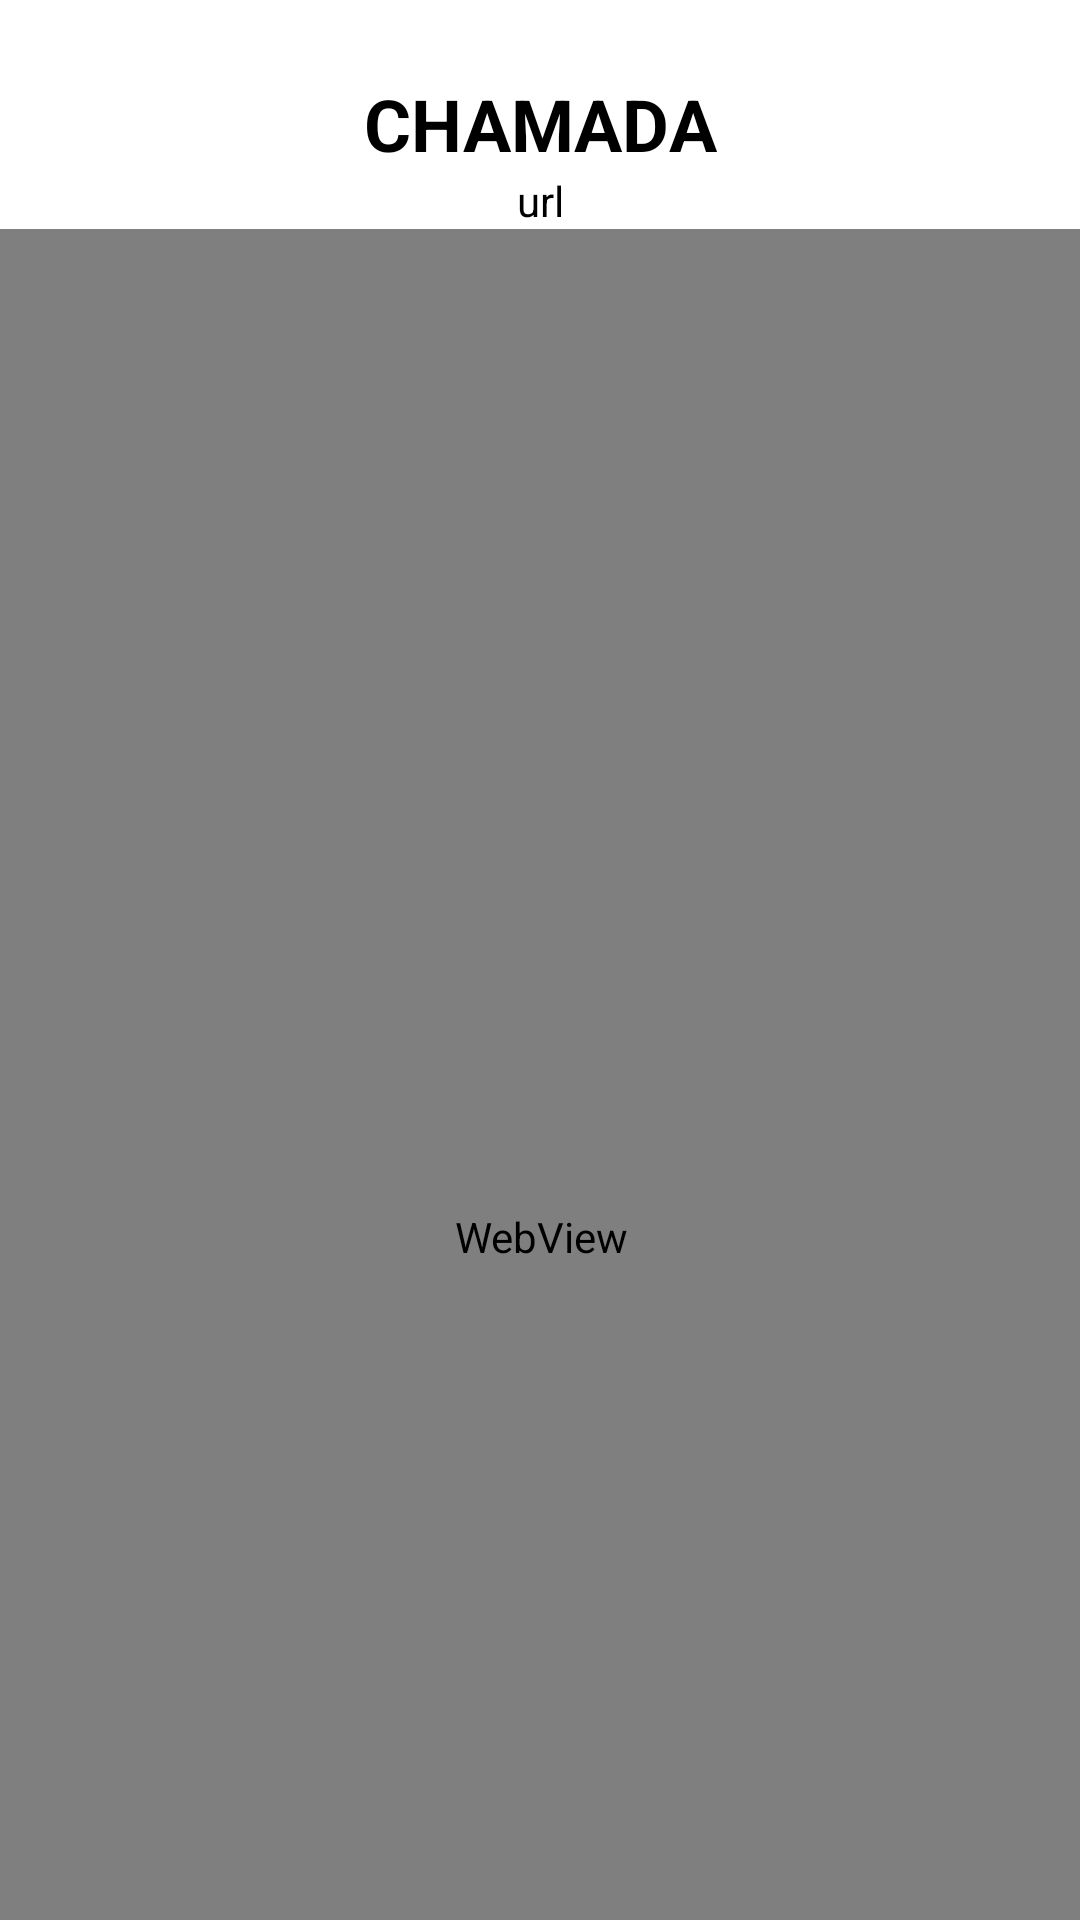

Write the Android layout XML for this screen, with the resource values it uses.
<!-- AndroidManifest.xml: application theme Theme.PoCZenvia -->
<!-- res/layout/activity_webphone.xml -->
<?xml version="1.0" encoding="utf-8"?>
<androidx.constraintlayout.widget.ConstraintLayout xmlns:android="http://schemas.android.com/apk/res/android"
    xmlns:app="http://schemas.android.com/apk/res-auto"
    xmlns:tools="http://schemas.android.com/tools"
    android:layout_width="match_parent"
    android:layout_height="match_parent"
    tools:context=".data.network.ui.WebphoneActivity">

    <TextView
        android:id="@+id/textView"
        android:layout_width="wrap_content"
        android:layout_height="wrap_content"
        android:layout_marginTop="25dp"
        android:text="Chamada"
        android:textAllCaps="true"
        android:textColor="@color/black"
        android:textSize="24sp"
        android:textStyle="bold"
        app:layout_constraintEnd_toEndOf="parent"
        app:layout_constraintStart_toStartOf="parent"
        app:layout_constraintTop_toTopOf="parent" />

    <TextView
        android:id="@+id/tv_url"
        android:layout_width="wrap_content"
        android:layout_height="wrap_content"
        android:text="url"
        android:textColor="@color/black"
        app:layout_constraintEnd_toEndOf="parent"
        app:layout_constraintStart_toStartOf="parent"
        app:layout_constraintTop_toBottomOf="@+id/textView" />


    <WebView
        android:id="@+id/webViewPhone"
        android:layout_width="409dp"
        android:layout_height="672dp"
        app:layout_constraintEnd_toEndOf="parent"
        app:layout_constraintStart_toStartOf="parent"
        app:layout_constraintTop_toBottomOf="@+id/tv_url" />

</androidx.constraintlayout.widget.ConstraintLayout>
<!-- resources referenced by this layout -->
<resources>
  <style name="Theme.PoCZenvia" parent="Theme.MaterialComponents.DayNight.NoActionBar">
          
          <item name="colorPrimary">@color/purple_500</item>
          <item name="colorPrimaryVariant">@color/purple_700</item>
          <item name="colorOnPrimary">@color/white</item>
          
          <item name="colorSecondary">@color/teal_200</item>
          <item name="colorSecondaryVariant">@color/teal_700</item>
          <item name="colorOnSecondary">@color/black</item>
          
          <item name="android:statusBarColor">?attr/colorPrimaryVariant</item>
          
      </style>
  <!-- not gathered from this repository: default colours our renderer supplied (Android Studio template values) -->
  <color name="purple_500">#FF6200EE</color>
  <color name="purple_700">#FF3700B3</color>
  <color name="teal_200">#FF03DAC5</color>
  <color name="teal_700">#FF018786</color>
  <color name="black">#FF000000</color>
  <color name="white">#FFFFFFFF</color>
</resources>
